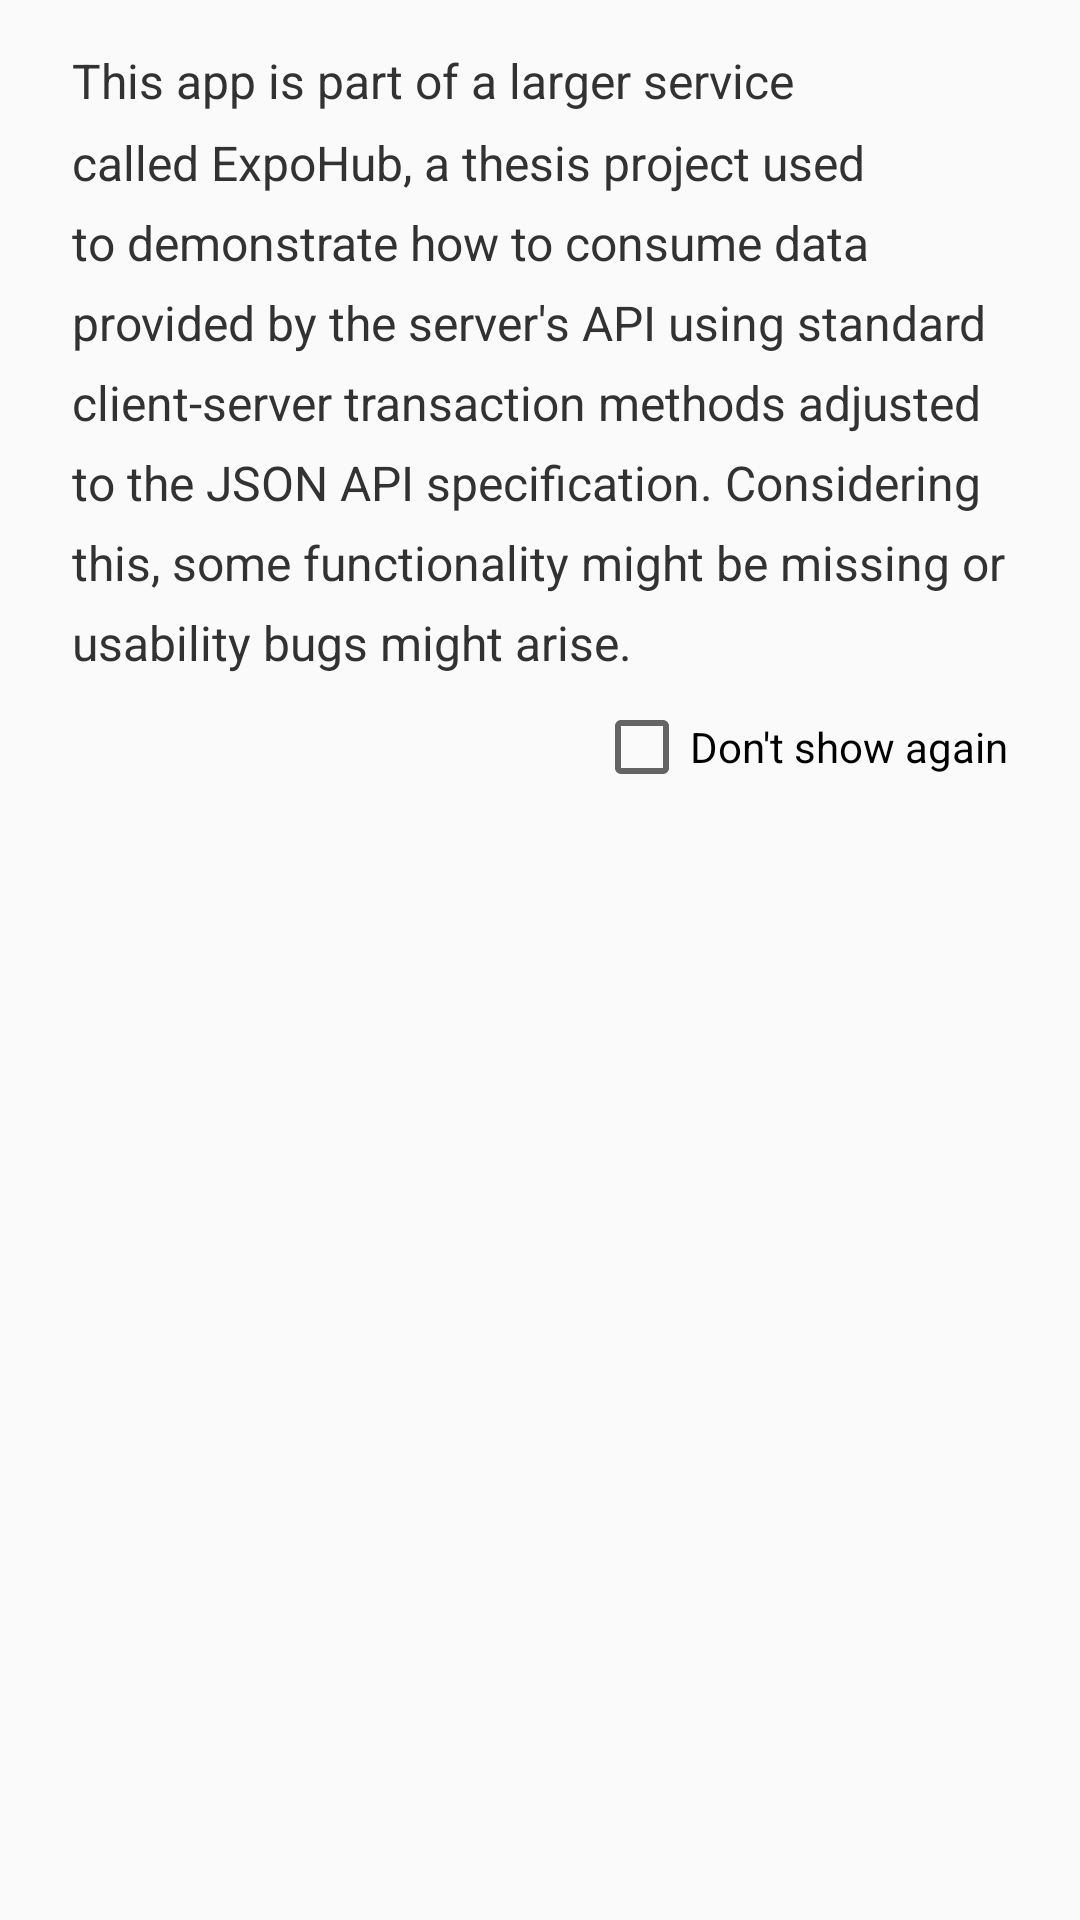

The Android layout XML behind this screen, and the referenced resources:
<!-- AndroidManifest.xml: application theme AppTheme -->
<!-- res/layout/dialog_fragment_disclaimer.xml -->
<?xml version="1.0" encoding="utf-8"?>
<LinearLayout 
    xmlns:android="http://schemas.android.com/apk/res/android"
    android:orientation="vertical"
    android:layout_width="match_parent"
    android:layout_height="wrap_content"
    android:minWidth="400dp"
    android:paddingLeft="24dp"
    android:paddingRight="24dp"
    android:paddingTop="16dp"
    android:paddingBottom="8dp">

    <TextView
        android:layout_width="match_parent"
        android:layout_height="wrap_content"
        android:text="@string/initial_disclaimer_dialog"
        style="@style/BodyTextStyle"/>

    <CheckBox
        android:id="@+id/checkbox"
        android:layout_width="wrap_content"
        android:layout_height="wrap_content"
        android:layout_marginTop="8dp"
        android:layout_gravity="right"
        android:text="@string/action_dont_show_again"/>

</LinearLayout>
<!-- resources referenced by this layout -->
<resources>
  <string name="action_dont_show_again">Don\'t show again</string>
  <string name="initial_disclaimer_dialog">
          This app is part of a larger service called ExpoHub, a thesis project used to demonstrate how to consume data provided by the server\'s API
          using standard client-server transaction methods adjusted to the JSON API specification. Considering this, some functionality might be missing
          or usability bugs might arise.
      </string>
  <style name="BodyTextStyle" parent="@android:style/TextAppearance.Widget.TextView">
          <item name="android:textSize">16sp</item>
          <item name="android:textColor">@color/colorBodyText</item>
          <item name="android:lineSpacingMultiplier">1.4</item>
      </style>
  <style name="AppTheme" parent="Theme.AppCompat.Light.NoActionBar">
          <item name="colorPrimary">@color/colorPrimary</item>
          <item name="colorPrimaryDark">@color/colorPrimaryDark</item>
          <item name="colorAccent">@color/colorAccent</item>
      </style>
  <color name="colorBodyText">#323232</color>
  <color name="colorPrimary">#6040B0</color>
  <color name="colorPrimaryDark">#512DA8</color>
  <color name="colorAccent">#419488</color>
</resources>
